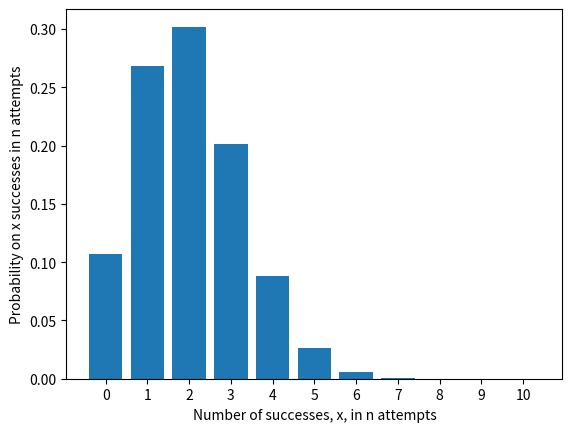

The script that saved this image:
# BINOMIAL DISTRIBUTION - VALUES and HISTOGRAM

import numpy as np
import matplotlib.pyplot as plt
from scipy.stats import binom

# Enter the following values
n = 10		# number of trials
p = 0.2		# probability of success

# Create a vector x with the values 0 ... n
x = np.array(range(0, n + 1, 1))

# The function binom.pmf(x, n, p) returns the probabilities for all x values of the
# binomial distribution with total number of attempts n and probability of
# success p. The probability mass function (pmf) is equivalent to R's dbinom function.
# We find:

dbinom = binom.pmf(x, n, p)

# Create a bar plot of these probabilities

plt.bar(x, dbinom, align="center")
plt.xlabel('Number of successes, x, in n attempts')
plt.ylabel('Probability on x successes in n attempts')
plt.xticks(x)
plt.show()


